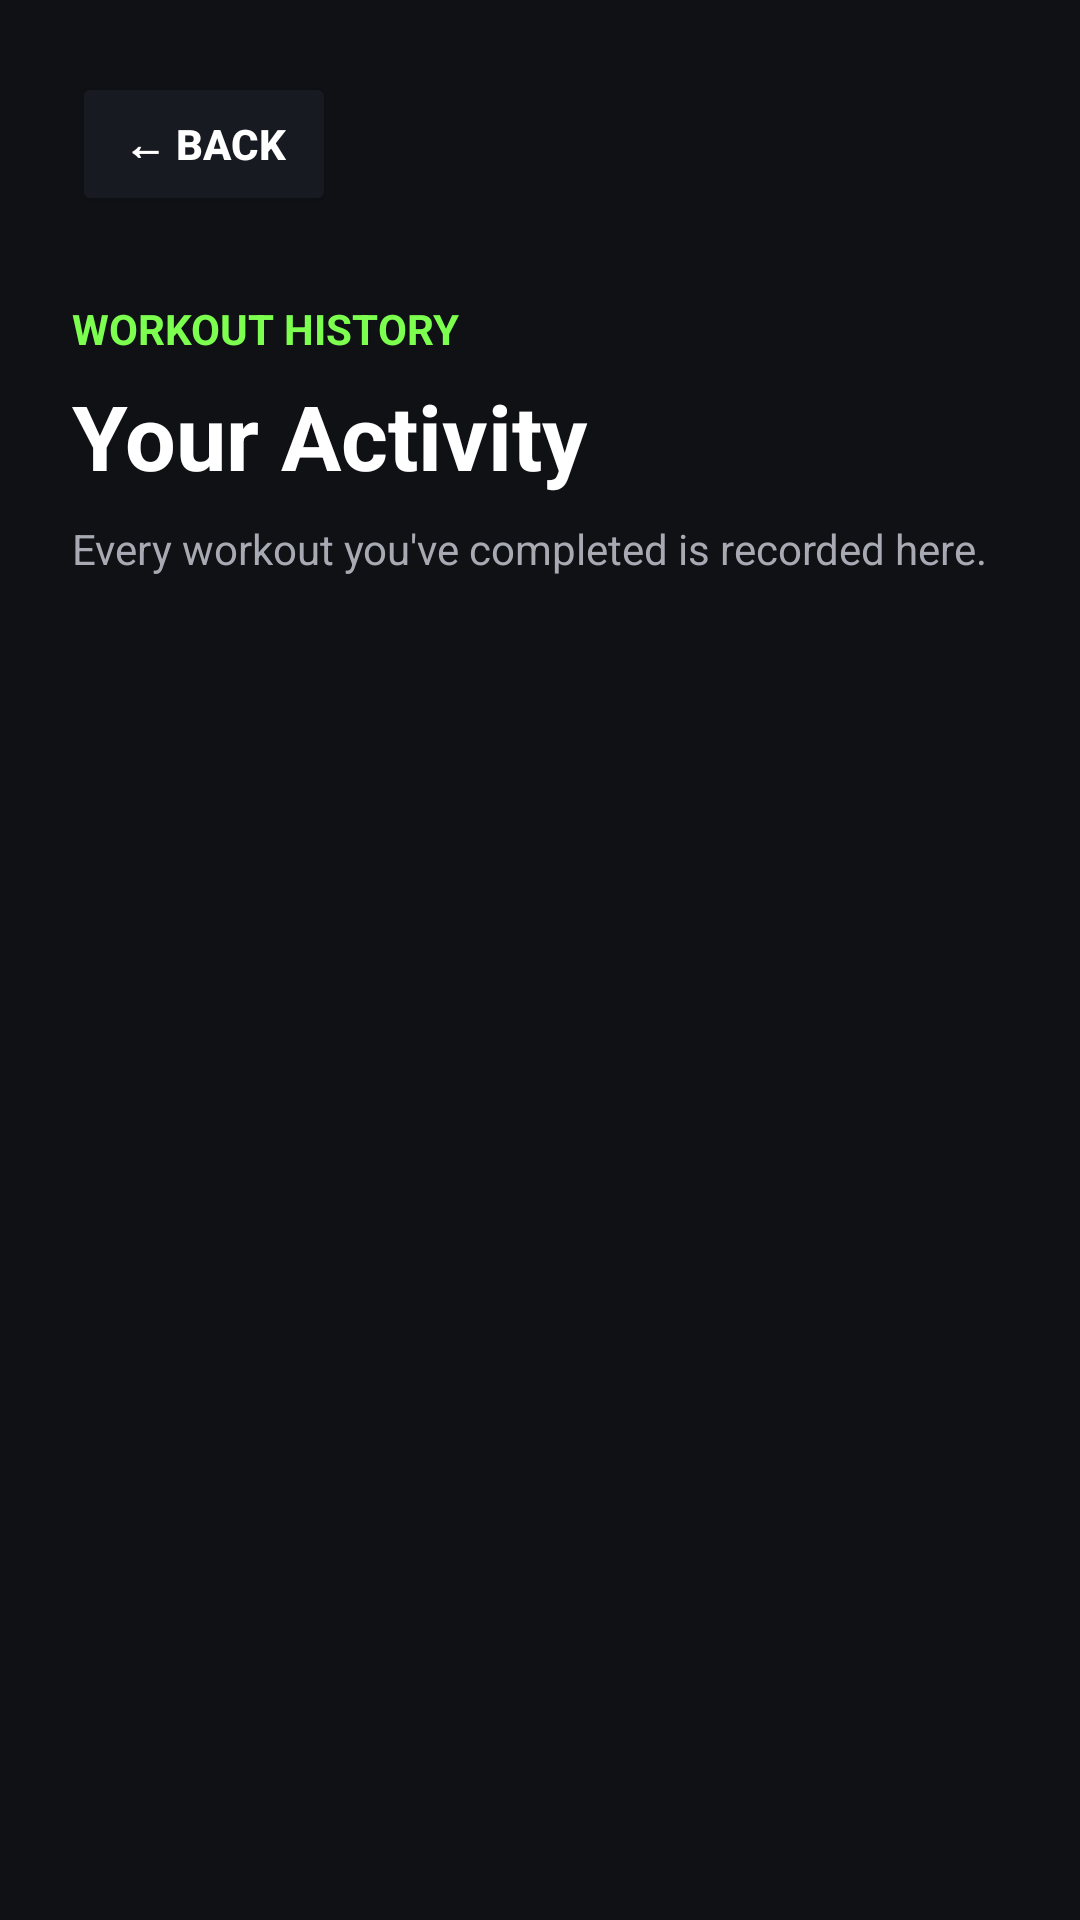

Here is an Android app screen rendered from its layout file. Give the layout XML and the strings, colors and styles it references.
<!-- AndroidManifest.xml: application theme Theme.FitX -->
<!-- res/layout/activity_workout_history.xml -->
<?xml version="1.0" encoding="utf-8"?>
<ScrollView
    xmlns:android="http://schemas.android.com/apk/res/android"
    android:layout_width="match_parent"
    android:layout_height="match_parent"
    android:background="@color/fitx_black">

    <LinearLayout
        android:layout_width="match_parent"
        android:layout_height="wrap_content"
        android:orientation="vertical"
        android:padding="24dp">

        <Button
            android:id="@+id/btnBack"
            android:layout_width="wrap_content"
            android:layout_height="48dp"
            android:text="← BACK"
            android:textColor="@color/fitx_white"
            android:textSize="14sp"
            android:textStyle="bold"
            android:backgroundTint="@color/fitx_dark" />

        <TextView
            android:layout_width="wrap_content"
            android:layout_height="wrap_content"
            android:text="WORKOUT HISTORY"
            android:textColor="@color/fitx_primary"
            android:textSize="14sp"
            android:textStyle="bold"
            android:layout_marginTop="28dp" />

        <TextView
            android:layout_width="wrap_content"
            android:layout_height="wrap_content"
            android:text="Your Activity"
            android:textColor="@color/fitx_white"
            android:textSize="30sp"
            android:textStyle="bold"
            android:layout_marginTop="6dp" />

        <TextView
            android:layout_width="match_parent"
            android:layout_height="wrap_content"
            android:text="Every workout you've completed is recorded here."
            android:textColor="@color/fitx_gray"
            android:textSize="14sp"
            android:layout_marginTop="8dp" />

        <LinearLayout
            android:id="@+id/historyContainer"
            android:layout_width="match_parent"
            android:layout_height="wrap_content"
            android:orientation="vertical"
            android:layout_marginTop="25dp" />

    </LinearLayout>

</ScrollView>
<!-- resources referenced by this layout -->
<resources>
  <color name="fitx_black">#0F1115</color>
  <color name="fitx_dark">#171A21</color>
  <color name="fitx_gray">#A7AAB2</color>
  <color name="fitx_primary">#7CFF4F</color>
  <color name="fitx_white">#FFFFFF</color>
  <style name="Theme.FitX" parent="Base.Theme.FitX" />
  <style name="Base.Theme.FitX" parent="Theme.Material3.DayNight.NoActionBar">
          
          
      </style>
</resources>
